Labelled photos from "AsFlowers", an image-classification folder in Boubker10/FlowerClassif. The possible labels are: daisy, dandelion, rose, sunflower, tulip.

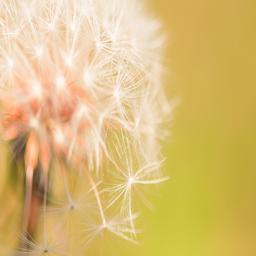
Label: dandelion

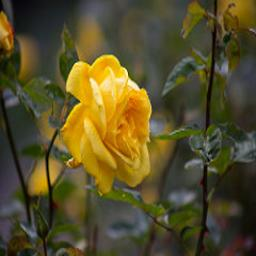
Label: rose

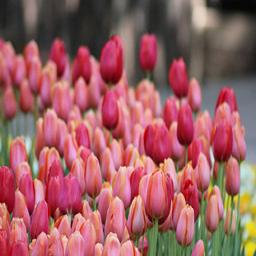
Label: tulip

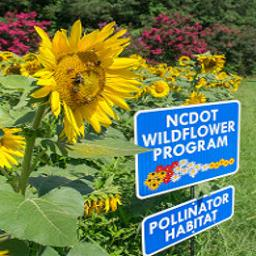
Label: sunflower

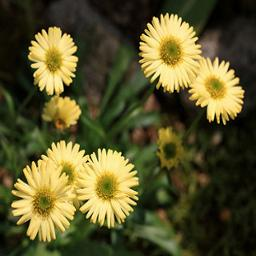
Label: daisy

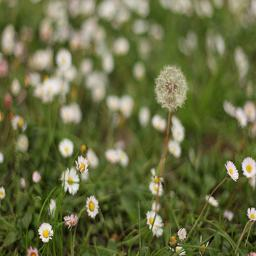
Label: dandelion
